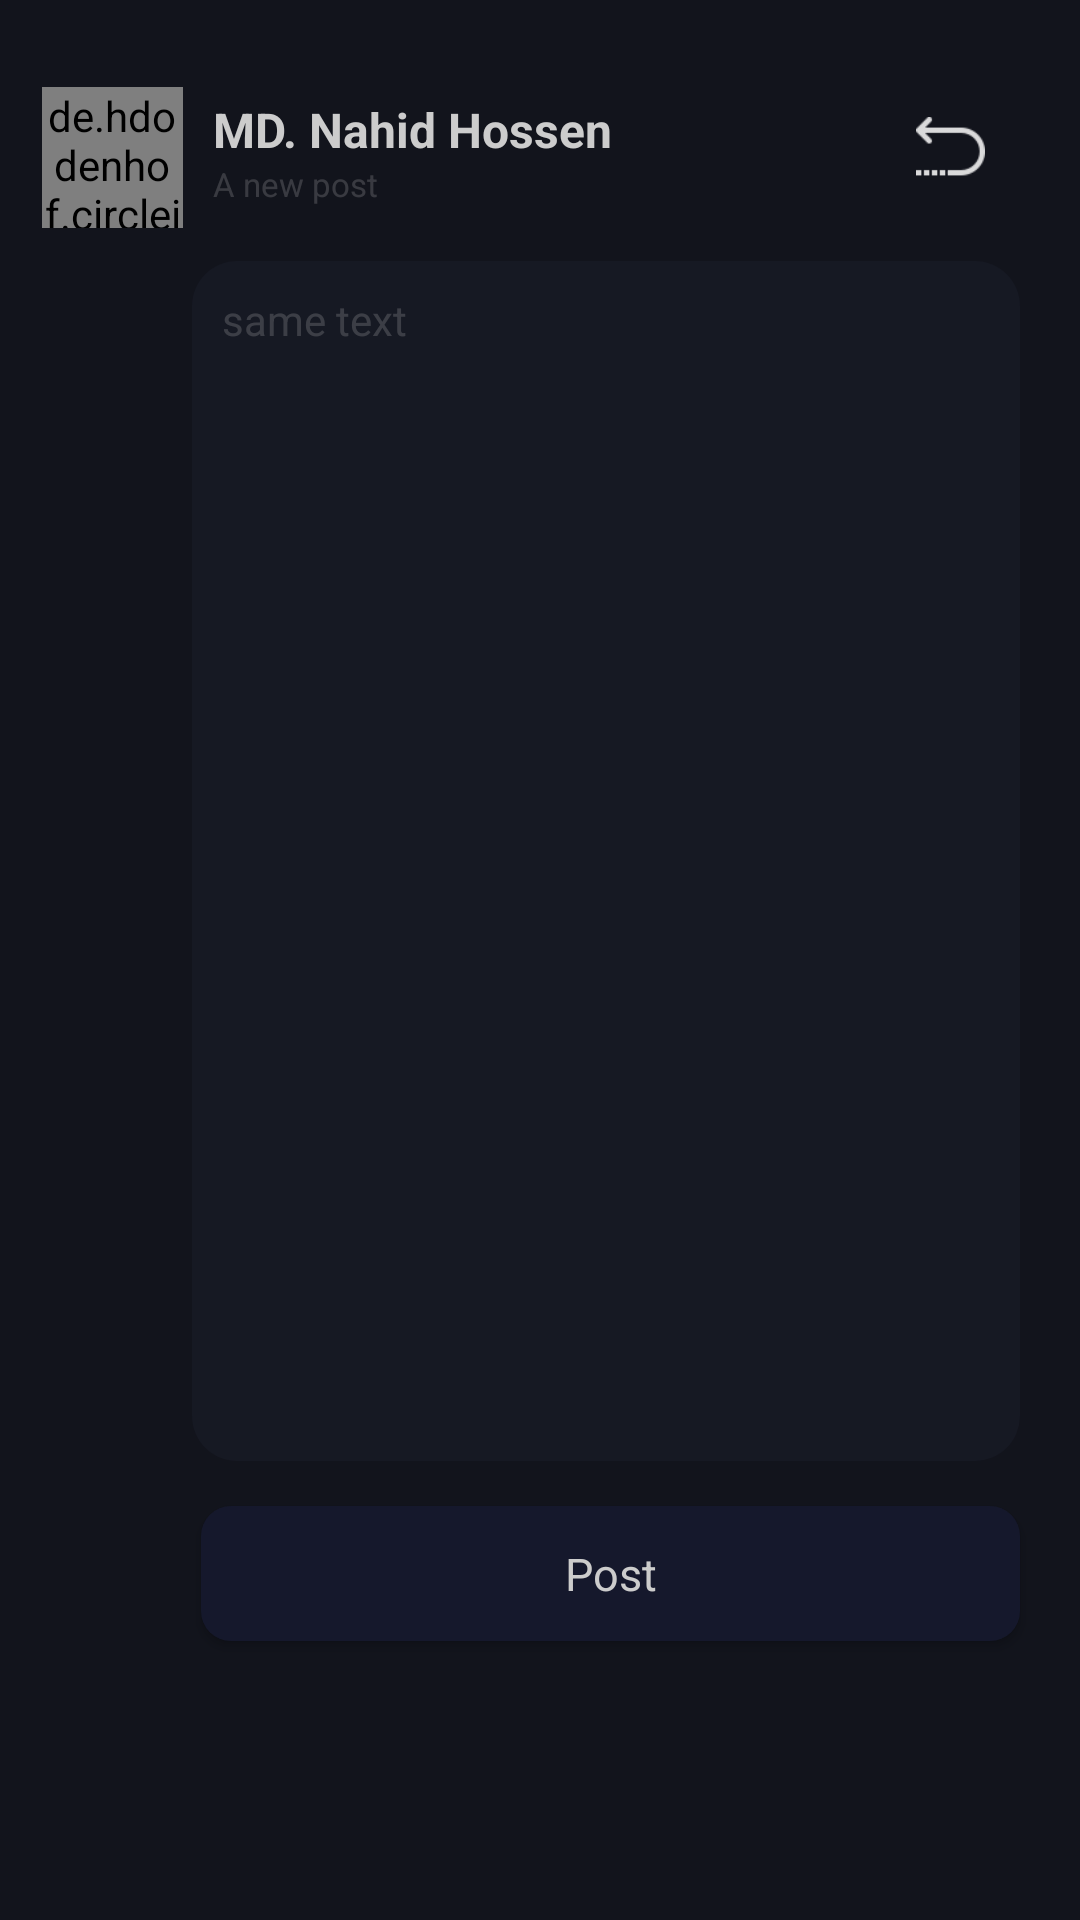

Produce the Android XML layout that renders to this screen, including the resource entries it uses.
<!-- AndroidManifest.xml: application theme Theme.NEEDASocal -->
<!-- res/layout/activity_post_edit.xml -->
<?xml version="1.0" encoding="utf-8"?>
<LinearLayout xmlns:android="http://schemas.android.com/apk/res/android"
    xmlns:app="http://schemas.android.com/apk/res-auto"
    xmlns:tools="http://schemas.android.com/tools"
    android:layout_width="match_parent"
    android:layout_height="match_parent"
    android:orientation="vertical"
    android:background="#12141C"
    tools:context=".PostEdit">



    <LinearLayout
        android:layout_width="match_parent"
        android:layout_height="wrap_content"
        android:orientation="vertical"
        android:padding="5dp"
        android:layout_marginTop="20dp"
        android:layout_marginLeft="5dp"
        >
        <LinearLayout
            android:layout_width="match_parent"
            android:layout_height="wrap_content"
            android:layout_gravity="center"
            android:orientation="horizontal">
            <de.hdodenhof.circleimageview.CircleImageView
                xmlns:app="http://schemas.android.com/apk/res-auto"
                android:id="@+id/profile_image"
                android:layout_width="47dp"
                android:layout_height="47dp"
                android:src="@drawable/profile"
                android:layout_marginLeft="4dp"
                android:layout_marginTop="4dp"
                />
            <LinearLayout
                android:layout_width="match_parent"
                android:layout_height="wrap_content"
                android:layout_marginLeft="10dp"
                android:layout_gravity="center"
                android:orientation="vertical">
                <TextView
                    android:id="@+id/username"
                    android:layout_width="wrap_content"
                    android:layout_height="wrap_content"
                    android:text="MD. Nahid Hossen"
                    android:textColor="#CCCCCC"
                    android:textSize="16dp"
                    android:textStyle="bold"

                    />
                <TextView
                    android:id="@+id/date_tv"
                    android:layout_width="wrap_content"
                    android:layout_height="wrap_content"
                    android:text="A new post"
                    android:textColor="@color/grey"
                    android:textSize="11sp"/>

            </LinearLayout>
            <ImageView
                android:id="@+id/back_btn"
                android:layout_width="23dp"
                android:layout_height="23dp"
                android:src="@drawable/ic_back"
                android:layout_marginLeft="-50dp"
                android:layout_gravity="center"
                android:clickable="true"
                android:foreground="?android:attr/selectableItemBackground"
                />
        </LinearLayout>
    </LinearLayout>
    <EditText
        android:layout_width="match_parent"
        android:layout_height="400dp"
        android:layout_marginLeft="64dp"
        android:hint="same text"
        android:textColorHint="@color/grey"
        android:gravity="start"
        android:background="@drawable/post_bar"
        android:layout_marginRight="20dp"
        android:textSize="14dp"
        android:padding="10dp"
        android:textColor="#CCCCCC"
        android:layout_marginTop="6dp"
        />
    <androidx.cardview.widget.CardView
        android:layout_width="match_parent"
        android:layout_height="45dp"
        app:cardCornerRadius="10dp"
        android:layout_marginLeft="67dp"
        android:layout_marginRight="20dp"
        android:layout_marginTop="15dp"
        android:backgroundTint="#12141C"
        android:clickable="true"
        android:foreground="?android:attr/selectableItemBackground"
        >
        <TextView
            android:layout_width="match_parent"
            android:layout_height="match_parent"
            android:layout_gravity="center_vertical"
            android:gravity="center"
            android:text="Post"
            android:textSize="15dp"
            android:textColor="#CCCCCC"
            android:background="#95181C37"
            />
    </androidx.cardview.widget.CardView>

</LinearLayout>
<!-- resources referenced by this layout -->
<resources>
  <color name="grey">#35D1D1D1</color>
  <!-- drawable ic_back: png bitmap (drawable, 660 bytes) -->
  <!-- drawable post_bar (drawable) -->
  <?xml version="1.0" encoding="utf-8"?>
  <selector xmlns:android="http://schemas.android.com/apk/res/android">
      <item>
          <shape xmlns:android="http://schemas.android.com/apk/res/android" android:shape="rectangle">
              <solid android:color="#521F2333" />
  
  
              <corners android:radius="15dp" />
          </shape>
      </item>
  </selector>
  <!-- drawable profile: jpg bitmap (drawable, 98193 bytes) -->
  <style name="Theme.NEEDASocal" parent="Base.Theme.NEEDASocal" />
  <style name="Base.Theme.NEEDASocal" parent="Theme.Material3.DayNight.NoActionBar">
          
           <item name="colorPrimary">@color/back</item>
          <item name="colorAccent">#313545</item>
  
  
          <item name="android:navigationBarColor">@color/back</item>
  
  
  
      </style>
  <color name="back">#010A0E</color>
</resources>
